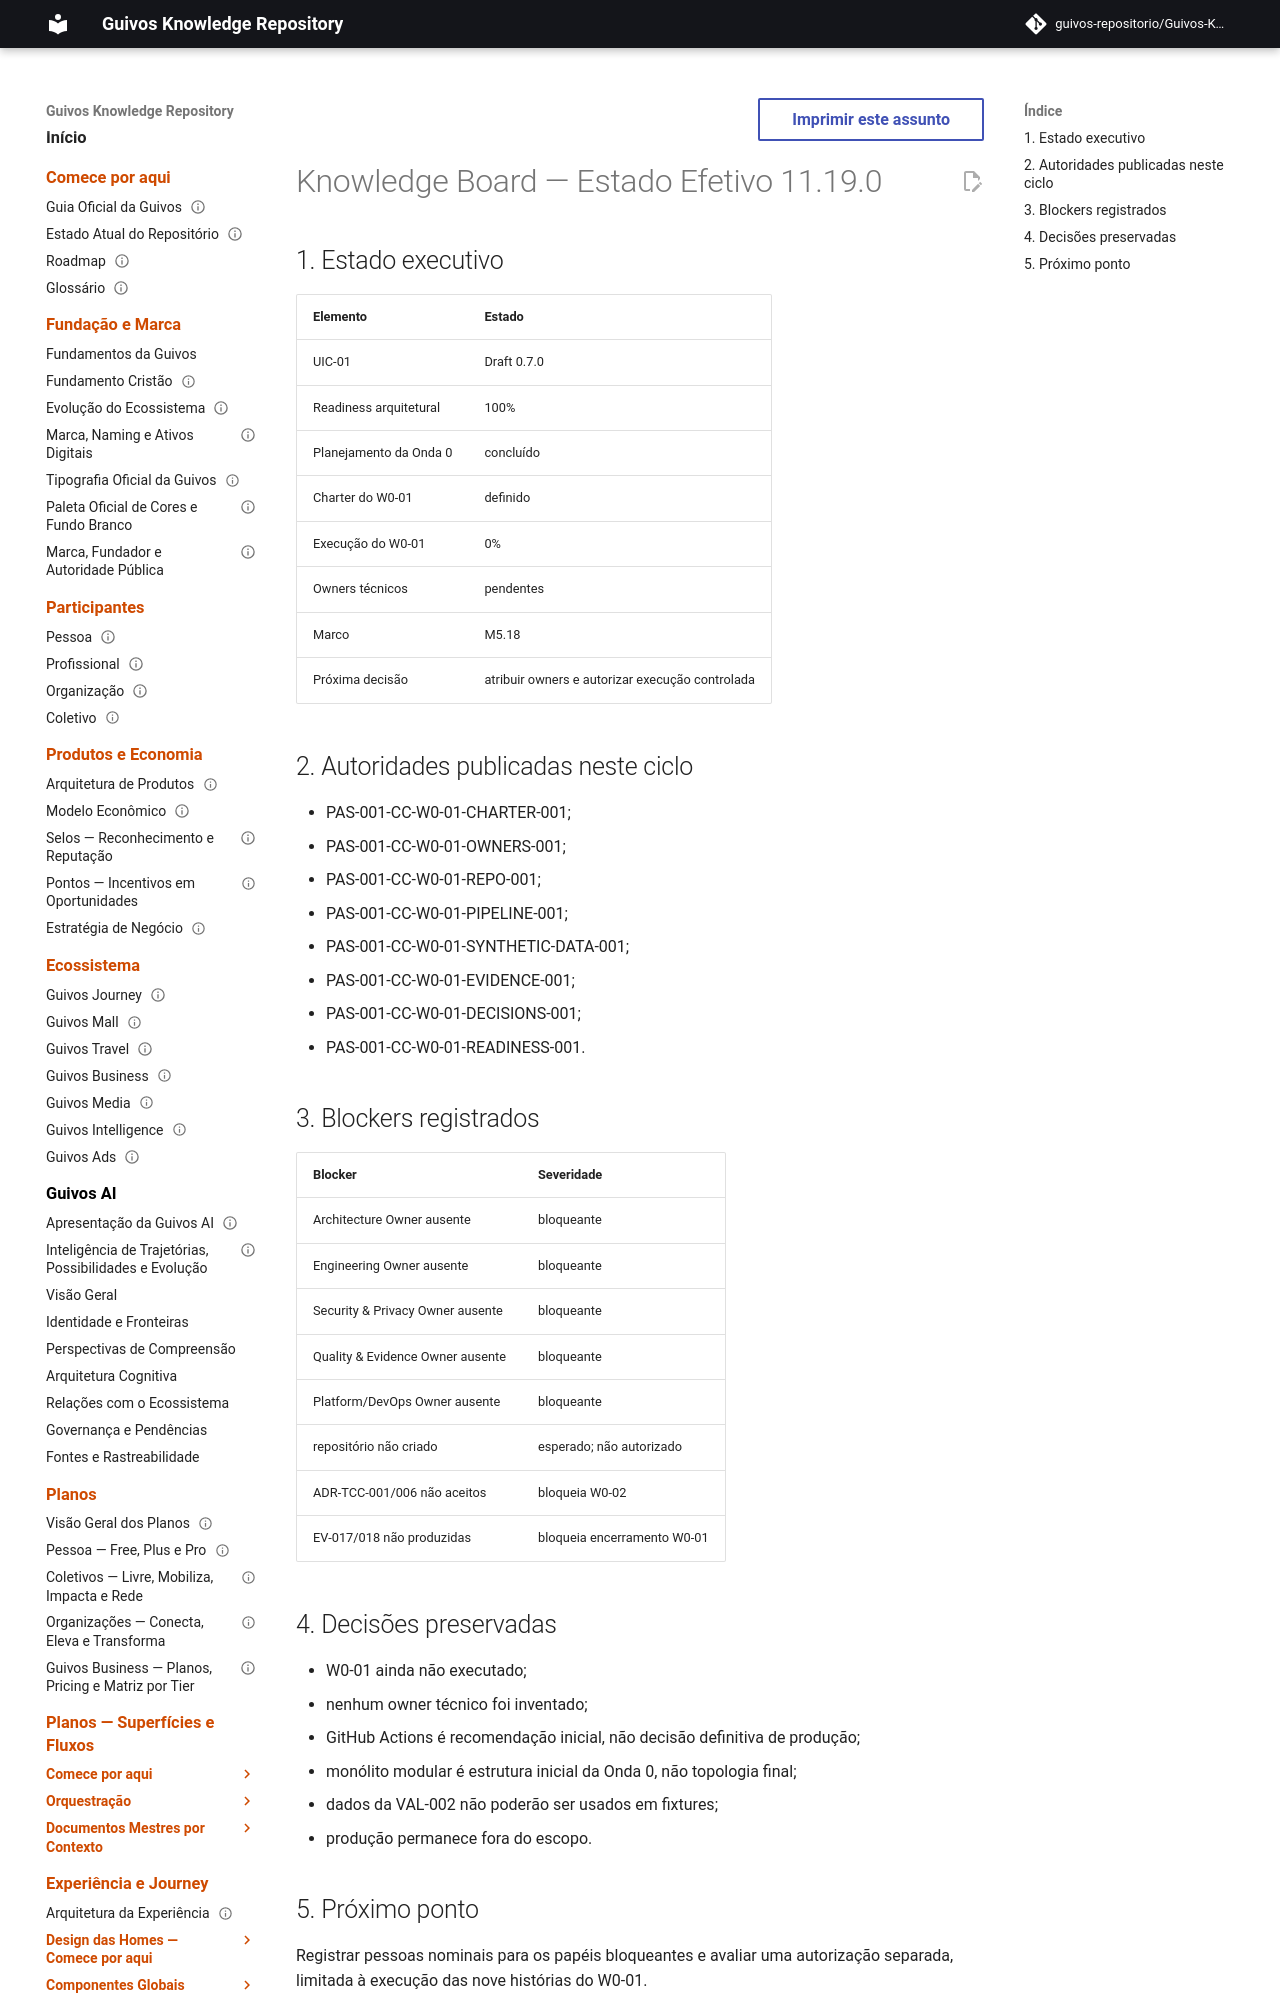

repository: guivos-repositorio/Guivos-Knowledge-Repository · page: project/knowledge-board-11.19.0/index.html · generator: mkdocs

---
id: KNOWLEDGE-BOARD-OVERLAY-11.19.0
title: Knowledge Board — Estado Efetivo 11.19.0
status: active
version: 11.19.0
owner: Guivos
last_updated: 2026-07-20
supersedes_partial:
  - KNOWLEDGE-BOARD-OVERLAY-11.18.0
related:
  - PAS-001-CC-UIC-001-OVERLAY-0.7.0
  - PAS-001-CC-W0-01-CHARTER-001
  - M5.18
---

# Knowledge Board — Estado Efetivo 11.19.0

## 1. Estado executivo

| Elemento | Estado |
|---|---|
| UIC-01 | Draft 0.7.0 |
| Readiness arquitetural | 100% |
| Planejamento da Onda 0 | concluído |
| Charter do W0-01 | definido |
| Execução do W0-01 | 0% |
| Owners técnicos | pendentes |
| Marco | M5.18 |
| Próxima decisão | atribuir owners e autorizar execução controlada |
